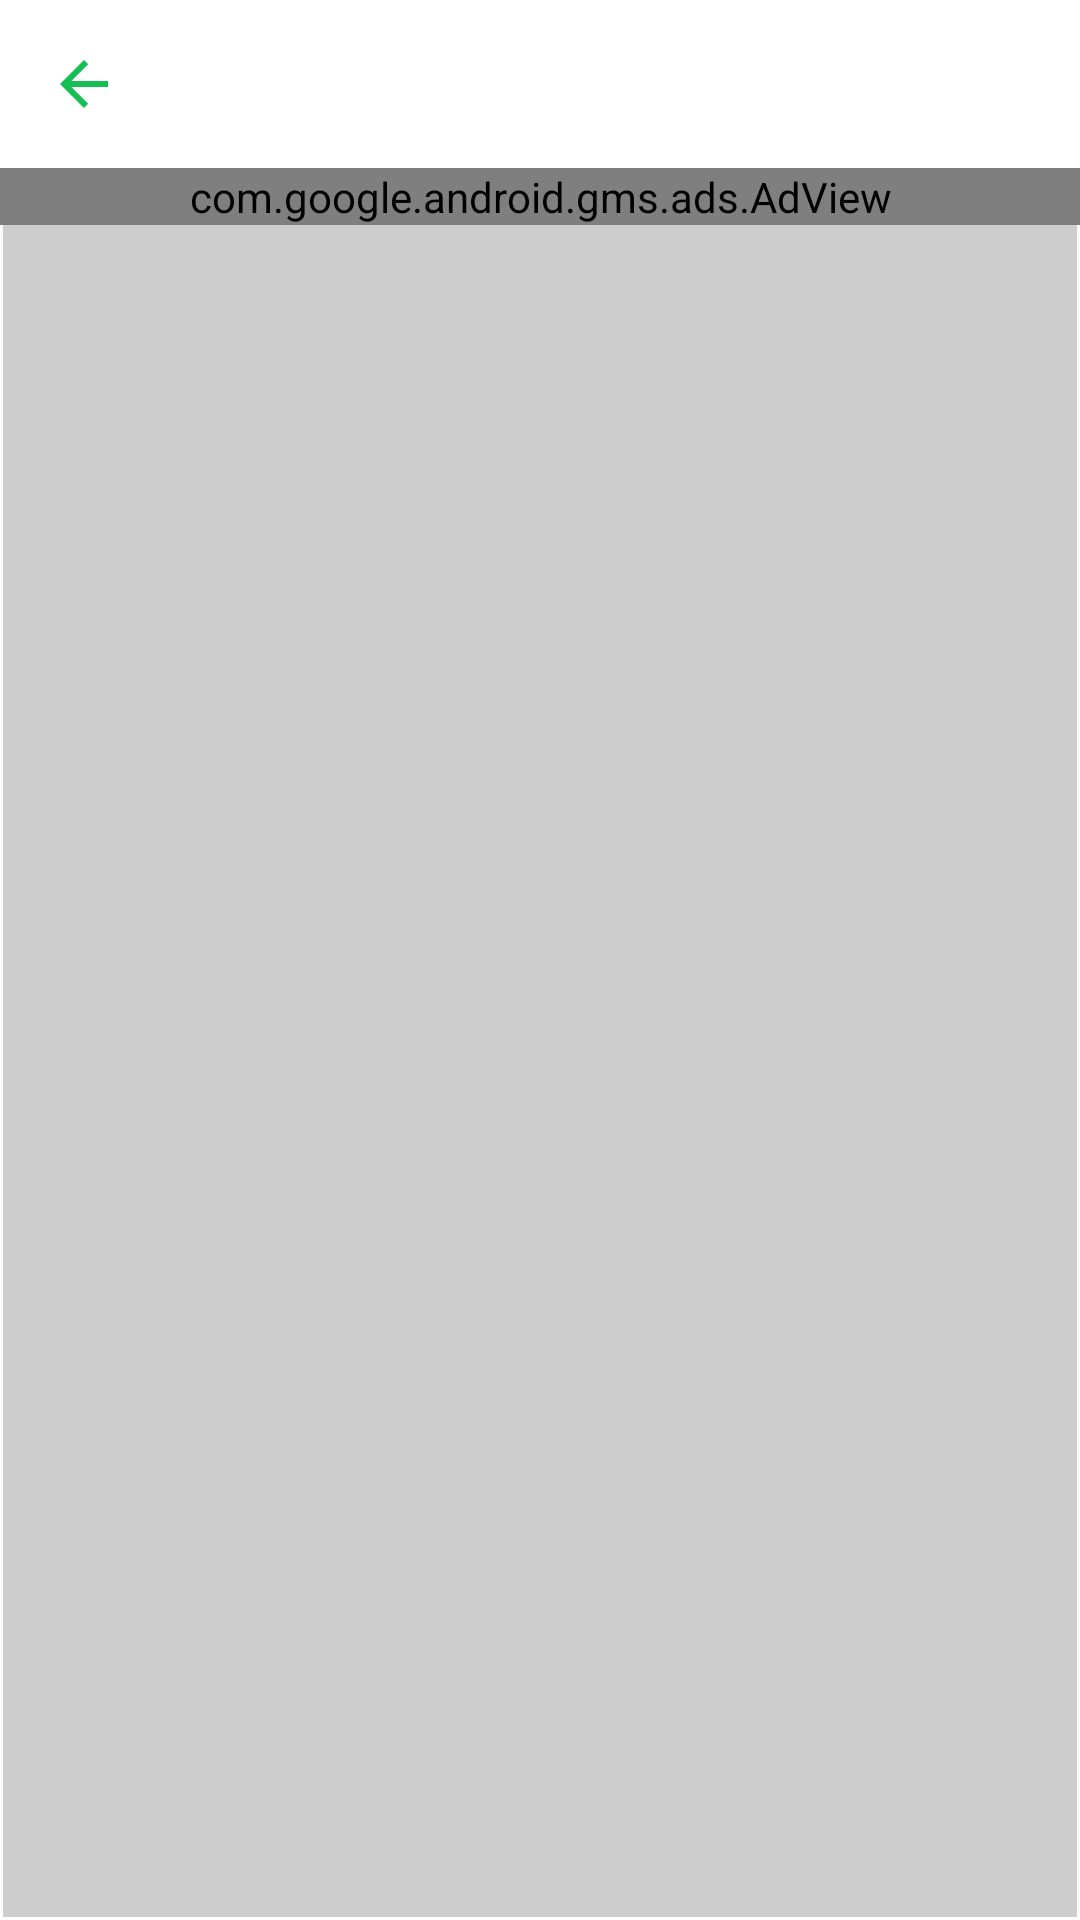

Reconstruct the res/layout file that produces this screen, plus the resources it refers to.
<!-- AndroidManifest.xml: application theme AppTheme.NoActionBar -->
<!-- res/layout/list_image_frag.xml -->
<?xml version="1.0" encoding="utf-8"?>
<androidx.constraintlayout.widget.ConstraintLayout xmlns:android="http://schemas.android.com/apk/res/android"
    xmlns:app="http://schemas.android.com/apk/res-auto"
    android:layout_width="match_parent"
    android:layout_height="match_parent">

    <com.google.android.gms.ads.AdView
        android:id="@+id/adView"
        android:layout_width="0dp"
        android:layout_height="wrap_content"
        app:adSize="BANNER"
        app:adUnitId="@string/ad_id"
        app:layout_constraintEnd_toEndOf="parent"
        app:layout_constraintStart_toStartOf="parent"
        app:layout_constraintTop_toBottomOf="@+id/tb" />

    <androidx.recyclerview.widget.RecyclerView
        android:id="@+id/rcViewSelectImage"
        android:layout_width="match_parent"
        android:layout_height="0dp"
        android:layout_marginStart="1dp"
        android:layout_marginEnd="1dp"
        android:layout_marginBottom="1dp"
        android:background="@color/grey_dark"
        app:layout_constraintBottom_toBottomOf="parent"
        app:layout_constraintEnd_toEndOf="parent"
        app:layout_constraintStart_toStartOf="parent"
        app:layout_constraintTop_toBottomOf="@+id/adView" />

    <androidx.appcompat.widget.Toolbar
        android:id="@+id/tb"
        android:layout_width="0dp"
        android:layout_height="wrap_content"
        android:background="@color/white"
        android:minHeight="?attr/actionBarSize"
        android:theme="@style/ActionBarCustom"
        app:layout_constraintEnd_toEndOf="parent"
        app:layout_constraintStart_toStartOf="parent"
        app:layout_constraintTop_toTopOf="parent"
        app:navigationIcon="?attr/homeAsUpIndicator" />
</androidx.constraintlayout.widget.ConstraintLayout>
<!-- resources referenced by this layout -->
<resources>
  <color name="grey_dark">#cdcdcd</color>
  <color name="white">#FFFFFFFF</color>
  <string name="ad_id">ca-app-pub-3940256099942544/6300978111</string>
  <style name="ActionBarCustom">
          <item name="android:textColorSecondary">@color/green_main</item>
      </style>
  <style name="AppTheme.NoActionBar" parent="Theme.MaterialComponents.DayNight.DarkActionBar">
          
          <item name="colorPrimary">@color/purple_500</item>
          <item name="colorPrimaryVariant">@color/purple_700</item>
          <item name="colorOnPrimary">@color/white</item>
          <item name="windowActionBar">false</item>
          <item name="windowNoTitle">true</item>
          <item name="android:windowFullscreen">true</item>
      </style>
  <color name="green_main">#16BF54</color>
  <color name="purple_500">#FF6200EE</color>
  <color name="purple_700">#FF3700B3</color>
</resources>
